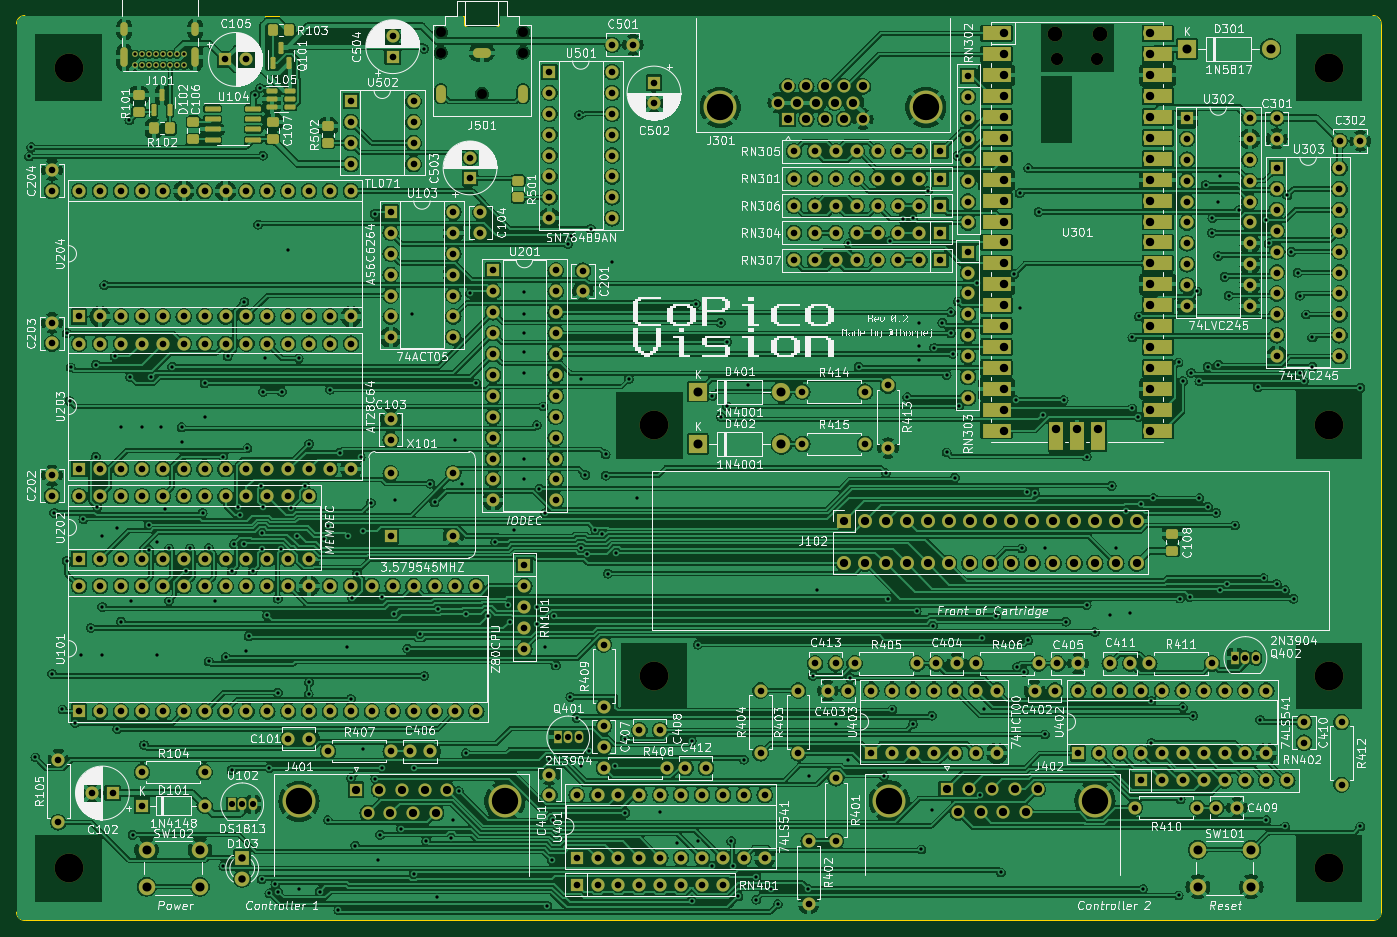
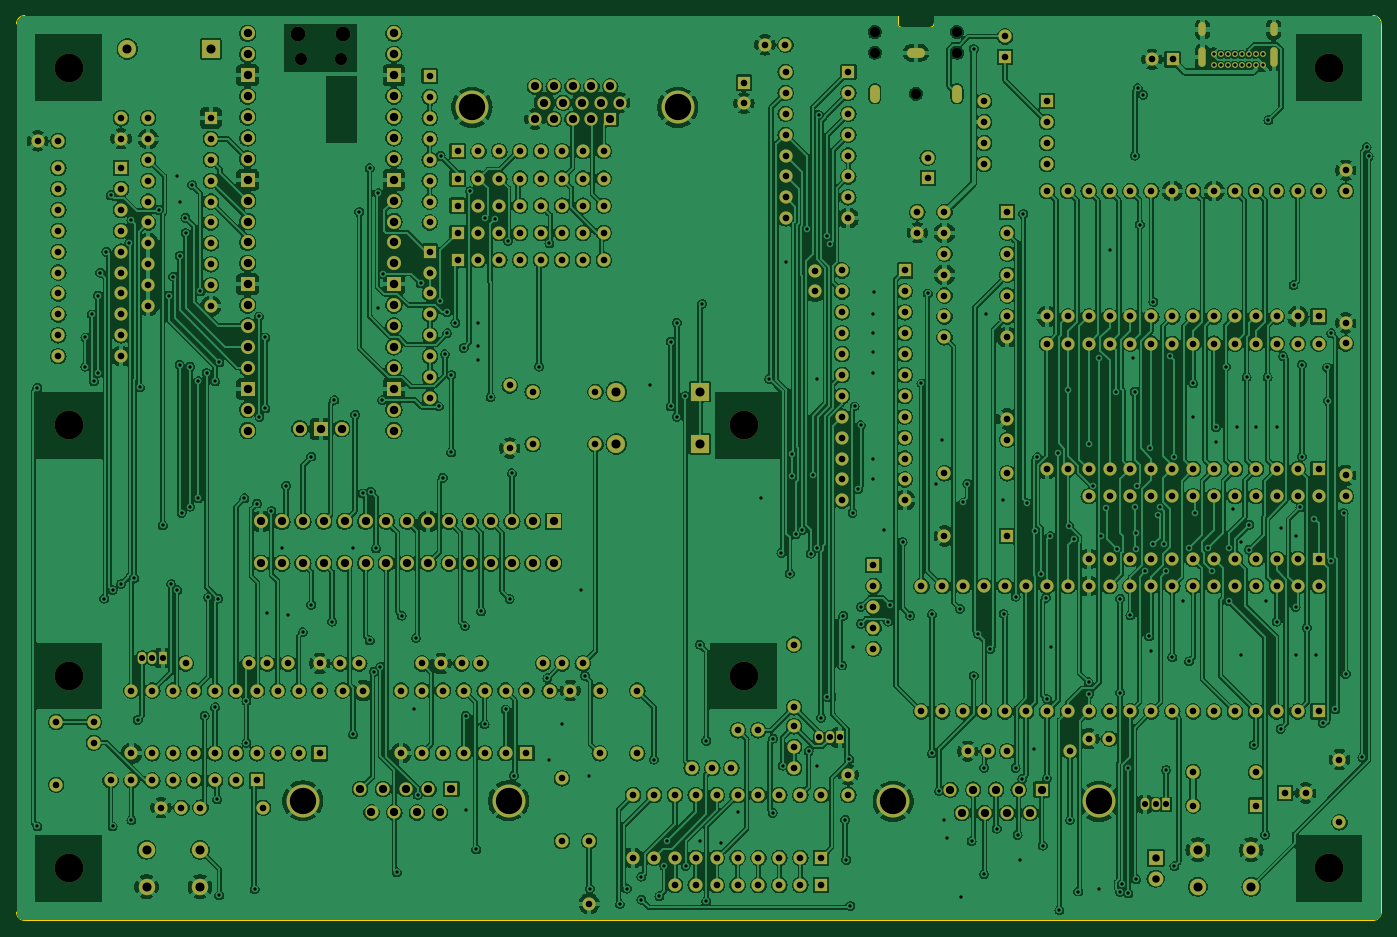
Circuit board: 13 layer files. Board 165.9 x 110.0 mm.
- bottom_copper: CoPicoVision-B_Cu.gbr (878855 bytes)
- bottom_mask: CoPicoVision-B_Mask.gbr (19188 bytes)
- paste: CoPicoVision-B_Paste.gbr (458 bytes)
- bottom_silk: CoPicoVision-B_Silkscreen.gbr (459 bytes)
- outline: CoPicoVision-Edge_Cuts.gbr (1501 bytes)
- top_copper: CoPicoVision-F_Cu.gbr (897134 bytes)
- top_mask: CoPicoVision-F_Mask.gbr (23197 bytes)
- paste: CoPicoVision-F_Paste.gbr (3001 bytes)
- top_silk: CoPicoVision-F_Silkscreen.gbr (466906 bytes)
- inner_copper: CoPicoVision-In1_Cu.gbr (908855 bytes)
- inner_copper: CoPicoVision-In2_Cu.gbr (954562 bytes)
- drill: CoPicoVision-NPTH.drl (765 bytes)
- drill: CoPicoVision-PTH.drl (13446 bytes)

=== bottom_copper: CoPicoVision-B_Cu.gbr (878855 bytes, source omitted) ===
=== bottom_mask: CoPicoVision-B_Mask.gbr (19188 bytes, source omitted) ===
=== paste: CoPicoVision-B_Paste.gbr ===
%TF.GenerationSoftware,KiCad,Pcbnew,7.0.2-0*%
%TF.CreationDate,2024-12-21T14:01:23-08:00*%
%TF.ProjectId,CoPicoVision,436f5069-636f-4566-9973-696f6e2e6b69,0.2*%
%TF.SameCoordinates,Original*%
%TF.FileFunction,Paste,Bot*%
%TF.FilePolarity,Positive*%
%FSLAX46Y46*%
G04 Gerber Fmt 4.6, Leading zero omitted, Abs format (unit mm)*
G04 Created by KiCad (PCBNEW 7.0.2-0) date 2024-12-21 14:01:23*
%MOMM*%
%LPD*%
G01*
G04 APERTURE LIST*
G04 APERTURE END LIST*
M02*

=== bottom_silk: CoPicoVision-B_Silkscreen.gbr ===
%TF.GenerationSoftware,KiCad,Pcbnew,7.0.2-0*%
%TF.CreationDate,2024-12-21T14:01:23-08:00*%
%TF.ProjectId,CoPicoVision,436f5069-636f-4566-9973-696f6e2e6b69,0.2*%
%TF.SameCoordinates,Original*%
%TF.FileFunction,Legend,Bot*%
%TF.FilePolarity,Positive*%
%FSLAX46Y46*%
G04 Gerber Fmt 4.6, Leading zero omitted, Abs format (unit mm)*
G04 Created by KiCad (PCBNEW 7.0.2-0) date 2024-12-21 14:01:23*
%MOMM*%
%LPD*%
G01*
G04 APERTURE LIST*
G04 APERTURE END LIST*
M02*

=== outline: CoPicoVision-Edge_Cuts.gbr ===
%TF.GenerationSoftware,KiCad,Pcbnew,7.0.2-0*%
%TF.CreationDate,2024-12-21T14:01:23-08:00*%
%TF.ProjectId,CoPicoVision,436f5069-636f-4566-9973-696f6e2e6b69,0.2*%
%TF.SameCoordinates,Original*%
%TF.FileFunction,Profile,NP*%
%FSLAX46Y46*%
G04 Gerber Fmt 4.6, Leading zero omitted, Abs format (unit mm)*
G04 Created by KiCad (PCBNEW 7.0.2-0) date 2024-12-21 14:01:23*
%MOMM*%
%LPD*%
G01*
G04 APERTURE LIST*
%TA.AperFunction,Profile*%
%ADD10C,0.100000*%
%TD*%
%TA.AperFunction,Profile*%
%ADD11C,0.120000*%
%TD*%
G04 APERTURE END LIST*
D10*
X205994000Y-147828000D02*
X42164000Y-147828000D01*
X42164000Y-37846000D02*
G75*
G03*
X41148000Y-38862000I0J-1016000D01*
G01*
X104210000Y-37852600D02*
X205994000Y-37846000D01*
X41148000Y-146812000D02*
G75*
G03*
X42164000Y-147828000I1016000J0D01*
G01*
X207010000Y-38862000D02*
G75*
G03*
X205994000Y-37846000I-1016000J0D01*
G01*
X42164000Y-37846000D02*
X91210000Y-37852600D01*
X205994000Y-147828000D02*
G75*
G03*
X207010000Y-146812000I0J1016000D01*
G01*
X41148000Y-146812000D02*
X41148000Y-38862000D01*
X207010000Y-38862000D02*
X207010000Y-146812000D01*
D11*
%TO.C,J501*%
X99910000Y-38852600D02*
X99910000Y-37852600D01*
X99910000Y-37852600D02*
X104210000Y-37852600D01*
X95910000Y-39252600D02*
X99510000Y-39252600D01*
X95510000Y-38852600D02*
X95510000Y-37852600D01*
X95510000Y-37852600D02*
X91210000Y-37852600D01*
X99510000Y-39252600D02*
G75*
G03*
X99910000Y-38852600I-2J400002D01*
G01*
X95510000Y-38852600D02*
G75*
G03*
X95910000Y-39252600I400000J0D01*
G01*
%TD*%
M02*

=== top_copper: CoPicoVision-F_Cu.gbr (897134 bytes, source omitted) ===
=== top_mask: CoPicoVision-F_Mask.gbr (23197 bytes, source omitted) ===
=== paste: CoPicoVision-F_Paste.gbr (3001 bytes, source withheld) ===
=== top_silk: CoPicoVision-F_Silkscreen.gbr (466906 bytes, source omitted) ===
=== inner_copper: CoPicoVision-In1_Cu.gbr (908855 bytes, source omitted) ===
=== inner_copper: CoPicoVision-In2_Cu.gbr (954562 bytes, source omitted) ===
=== drill: CoPicoVision-NPTH.drl ===
M48
; DRILL file {KiCad 7.0.2-0} date 2024 December 21, Saturday 14:01:27
; FORMAT={-:-/ absolute / inch / decimal}
; #@! TF.CreationDate,2024-12-21T14:01:27-08:00
; #@! TF.GenerationSoftware,Kicad,Pcbnew,7.0.2-0
; #@! TF.FileFunction,NonPlated,1,4,NPTH
FMAT,2
INCH
; #@! TA.AperFunction,NonPlated,NPTH,ComponentDrill
T1C0.0472
; #@! TA.AperFunction,NonPlated,NPTH,ComponentDrill
T2C0.0591
; #@! TA.AperFunction,NonPlated,NPTH,ComponentDrill
T3C0.0709
; #@! TA.AperFunction,NonPlated,NPTH,ComponentDrill
T4C0.1378
%
G90
G05
T1
X3.65Y-1.569
X3.65Y-1.6674
X3.8469Y-1.8643
X4.0437Y-1.569
X4.0437Y-1.6674
T2
X6.5991Y-1.7
X6.79Y-1.7
T3
X6.5872Y-1.5807
X6.8018Y-1.5807
T4
X1.87Y-1.74
X1.87Y-5.57
X4.67Y-3.45
X4.67Y-4.65
X7.9Y-1.74
X7.9Y-3.45
X7.9Y-4.65
X7.9Y-5.57
T0
M30

=== drill: CoPicoVision-PTH.drl (13446 bytes, source omitted) ===
